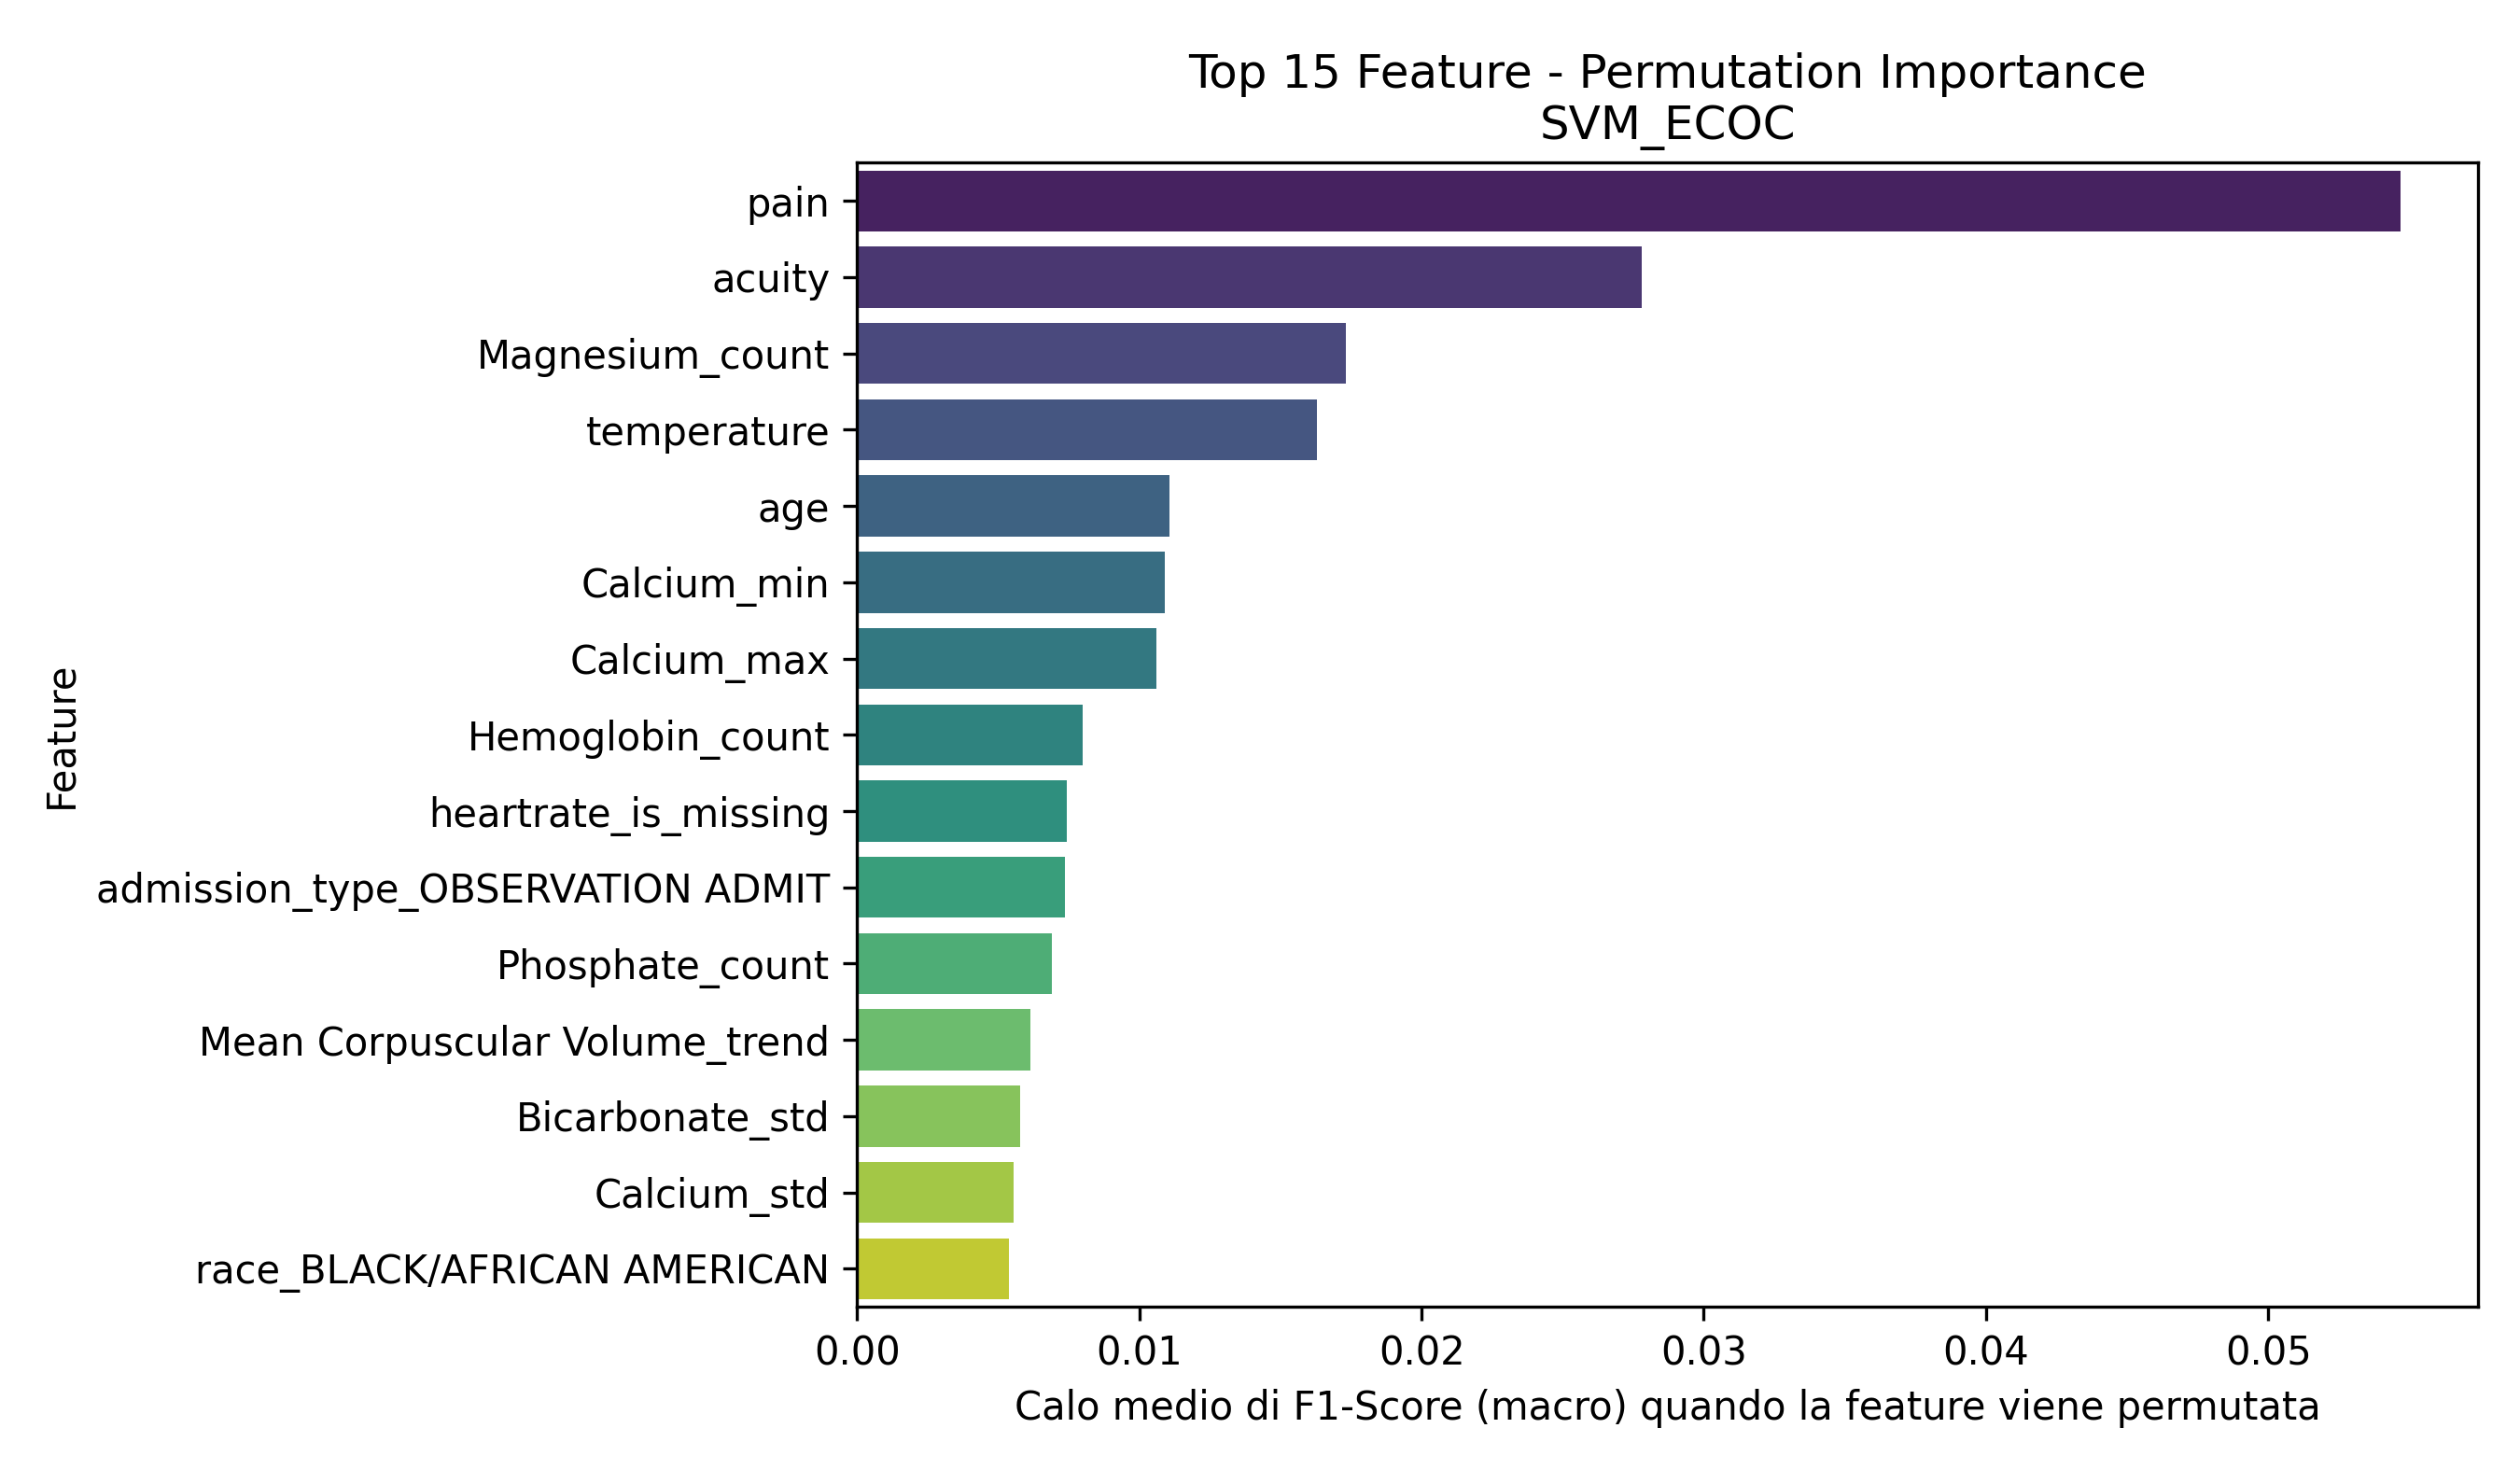

Source data for this figure (header and first rows):
Feature, Importanza_Media
pain, 0.0547
acuity, 0.02781
Magnesium_count, 0.01731
temperature, 0.01629
age, 0.01107
Calcium_min, 0.0109
Calcium_max, 0.01059
Hemoglobin_count, 0.007998
heartrate_is_missing, 0.00744
admission_type_OBSERVATION ADMIT, 0.007346
Phosphate_count, 0.006896
Mean Corpuscular Volume_trend, 0.006128
Bicarbonate_std, 0.005774
Calcium_std, 0.00554
race_BLACK/AFRICAN AMERICAN, 0.005387
o2sat_is_missing, 0.005072
pain_is_missing, 0.005
Hemoglobin_min, 0.004928
Red Blood Cells_count, 0.004811
race_BLACK/CAPE VERDEAN, 0.004327
Magnesium_std, 0.004248
Platelet Count_std, 0.004219
Bicarbonate_count, 0.004162
Mean Corpuscular Volume_mean_is_missing, 0.003936
admission_type_DIRECT OBSERVATION, 0.003912
race_ASIAN - CHINESE, 0.003871
Hematocrit_trend, 0.003668
White Blood Cells_trend, 0.003616
admission_type_EU OBSERVATION, 0.003348
resprate, 0.003239
crp_elevated, 0.003236
Bicarbonate_trend, 0.003206
Phosphate_first, 0.002966
admission_type_URGENT, 0.002937
White Blood Cells_mean_is_missing, 0.002639
Red Blood Cells_trend, 0.002452
race_WHITE - BRAZILIAN, 0.002427
Magnesium_trend, 0.002188
Mean Corpuscular Volume_max, 0.002156
Hemoglobin_std, 0.002065
gender_M, 0.001956
los_hours, 0.001894
race_WHITE, 0.001844
Calcium_mean_is_missing, 0.001732
admission_type_SURGICAL SAME DAY ADMISSI…, 0.001727
White Blood Cells_max, 0.001671
Hematocrit_std, 0.001425
Bicarbonate_mean_is_missing, 0.001183
Calcium_count, 0.001169
Mean Corpuscular Volume_count, 0.001155
race_ASIAN - KOREAN, 0.001016
Platelet Count_mean_is_missing, 0.0009984
Hematocrit_max, 0.0009458
sbp_is_missing, 0.0009349
race_HISPANIC/LATINO - MEXICAN, 0.0008258
race_SOUTH AMERICAN, 0.0008176
admission_type_ELECTIVE, 0.0008035
heartrate, 0.0007796
race_HISPANIC/LATINO - PUERTO RICAN, 0.0005021
race_ASIAN - SOUTH EAST ASIAN, 0.0004106
... 36 more rows
